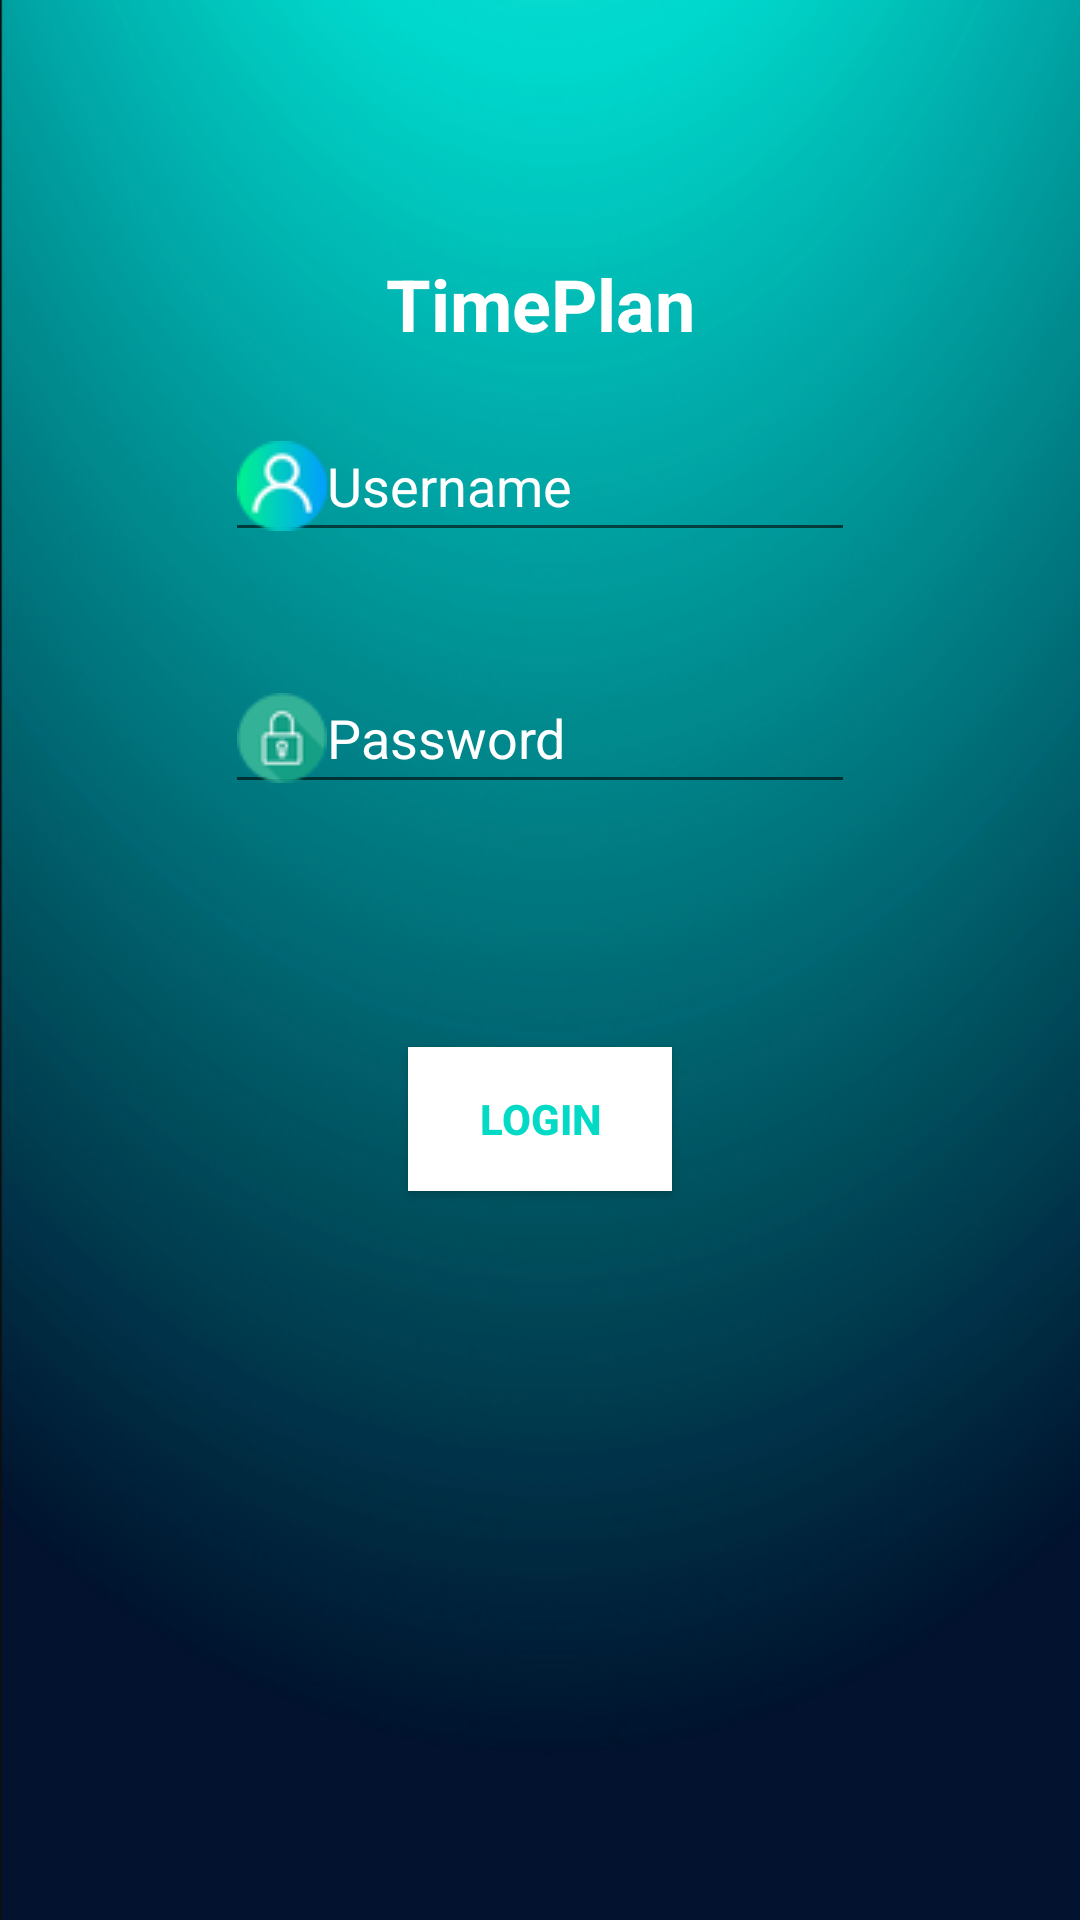

Produce the Android XML layout that renders to this screen, including the resource entries it uses.
<!-- AndroidManifest.xml: application theme AppTheme -->
<!-- res/layout/activity_login.xml -->
<?xml version="1.0" encoding="utf-8"?>
<androidx.constraintlayout.widget.ConstraintLayout xmlns:android="http://schemas.android.com/apk/res/android"
    xmlns:app="http://schemas.android.com/apk/res-auto"
    xmlns:tools="http://schemas.android.com/tools"
    android:layout_width="match_parent"
    android:layout_height="match_parent"
    tools:context=".Login">

    <androidx.constraintlayout.widget.ConstraintLayout
        android:layout_width="match_parent"
        android:layout_height="match_parent"
        android:background="@drawable/fondopantalla"
        app:layout_constraintBottom_toBottomOf="parent"
        app:layout_constraintEnd_toEndOf="parent"
        app:layout_constraintStart_toStartOf="parent"
        app:layout_constraintTop_toTopOf="parent"
        tools:context="com.example.LDM_Guia1_HC98I04001.LoginActivity">


        <TextView
            android:id="@+id/txtTitulo"
            android:layout_width="wrap_content"
            android:layout_height="wrap_content"
            android:layout_marginTop="85dp"
            android:fontFamily="sans-serif"
            android:text="@string/lblTituloLogin"
            android:textAppearance="@style/TextAppearance.AppCompat.Body2"
            android:textColor="@android:color/background_light"
            android:textSize="24sp"
            android:textStyle="bold"
            app:layout_constraintEnd_toEndOf="parent"
            app:layout_constraintHorizontal_bias="0.5"
            app:layout_constraintStart_toStartOf="parent"
            app:layout_constraintTop_toTopOf="parent" />

        <EditText
            android:id="@+id/edtUsuario"
            android:layout_width="wrap_content"
            android:layout_height="wrap_content"
            android:layout_marginTop="137dp"
            android:drawableLeft="@drawable/username222222"
            android:ems="10"
            android:hint="@string/userhint"
            android:inputType="textPersonName"
            android:textColor="@android:color/background_light"
            android:textColorHighlight="@android:color/background_light"
            android:textColorHint="@android:color/background_light"
            app:layout_constraintEnd_toEndOf="parent"
            app:layout_constraintStart_toStartOf="parent"
            app:layout_constraintTop_toTopOf="parent" />

        <Button
            android:id="@+id/btn_iniciarsesion"
            android:layout_width="wrap_content"
            android:layout_height="wrap_content"
            android:layout_marginTop="349dp"
            android:background="@android:color/background_light"
            android:text="@string/btnLogin"
            android:textColor="@color/colorAccent"
            android:textStyle="bold"
            app:layout_constraintEnd_toEndOf="parent"
            app:layout_constraintHorizontal_bias="0.5"
            app:layout_constraintStart_toStartOf="parent"
            app:layout_constraintTop_toTopOf="parent" />

        <EditText
            android:id="@+id/editPasswprd"
            android:layout_width="wrap_content"
            android:layout_height="wrap_content"
            android:layout_marginTop="221dp"
            android:drawableLeft="@drawable/sinfondo"
            android:ems="10"
            android:hint="@string/passhint"
            android:inputType="textPassword"
            android:textColor="@android:color/background_light"
            android:textColorHint="@android:color/background_light"
            app:layout_constraintEnd_toEndOf="parent"
            app:layout_constraintHorizontal_bias="0.5"
            app:layout_constraintStart_toStartOf="parent"
            app:layout_constraintTop_toTopOf="parent" />

    </androidx.constraintlayout.widget.ConstraintLayout>
</androidx.constraintlayout.widget.ConstraintLayout>
<!-- resources referenced by this layout -->
<resources>
  <!-- drawable fondopantalla: png bitmap (drawable, 149868 bytes) -->
  <!-- drawable sinfondo: png bitmap (drawable, 1636 bytes) -->
  <!-- drawable username222222: png bitmap (drawable, 1417 bytes) -->
  <string name="btnLogin">LOGIN</string>
  <string name="lblTituloLogin">TimePlan</string>
  <string name="passhint">Password</string>
  <string name="userhint">Username</string>
  <style name="AppTheme" parent="Theme.AppCompat.Light.DarkActionBar">
          
          <item name="colorPrimary">@color/colorPrimary</item>
          <item name="colorPrimaryDark">@color/colorPrimaryDark</item>
          <item name="colorAccent">@color/colorAccent</item>
          <item name="cardBackgroundColor">@color/design_default_color_primary_dark</item>
      </style>
  <!-- not gathered from this repository: default colours our renderer supplied (Android Studio template values) -->
  <color name="colorPrimary">#FF6200EE</color>
  <color name="colorPrimaryDark">#FF3700B3</color>
  <color name="colorAccent">#FF03DAC5</color>
</resources>
